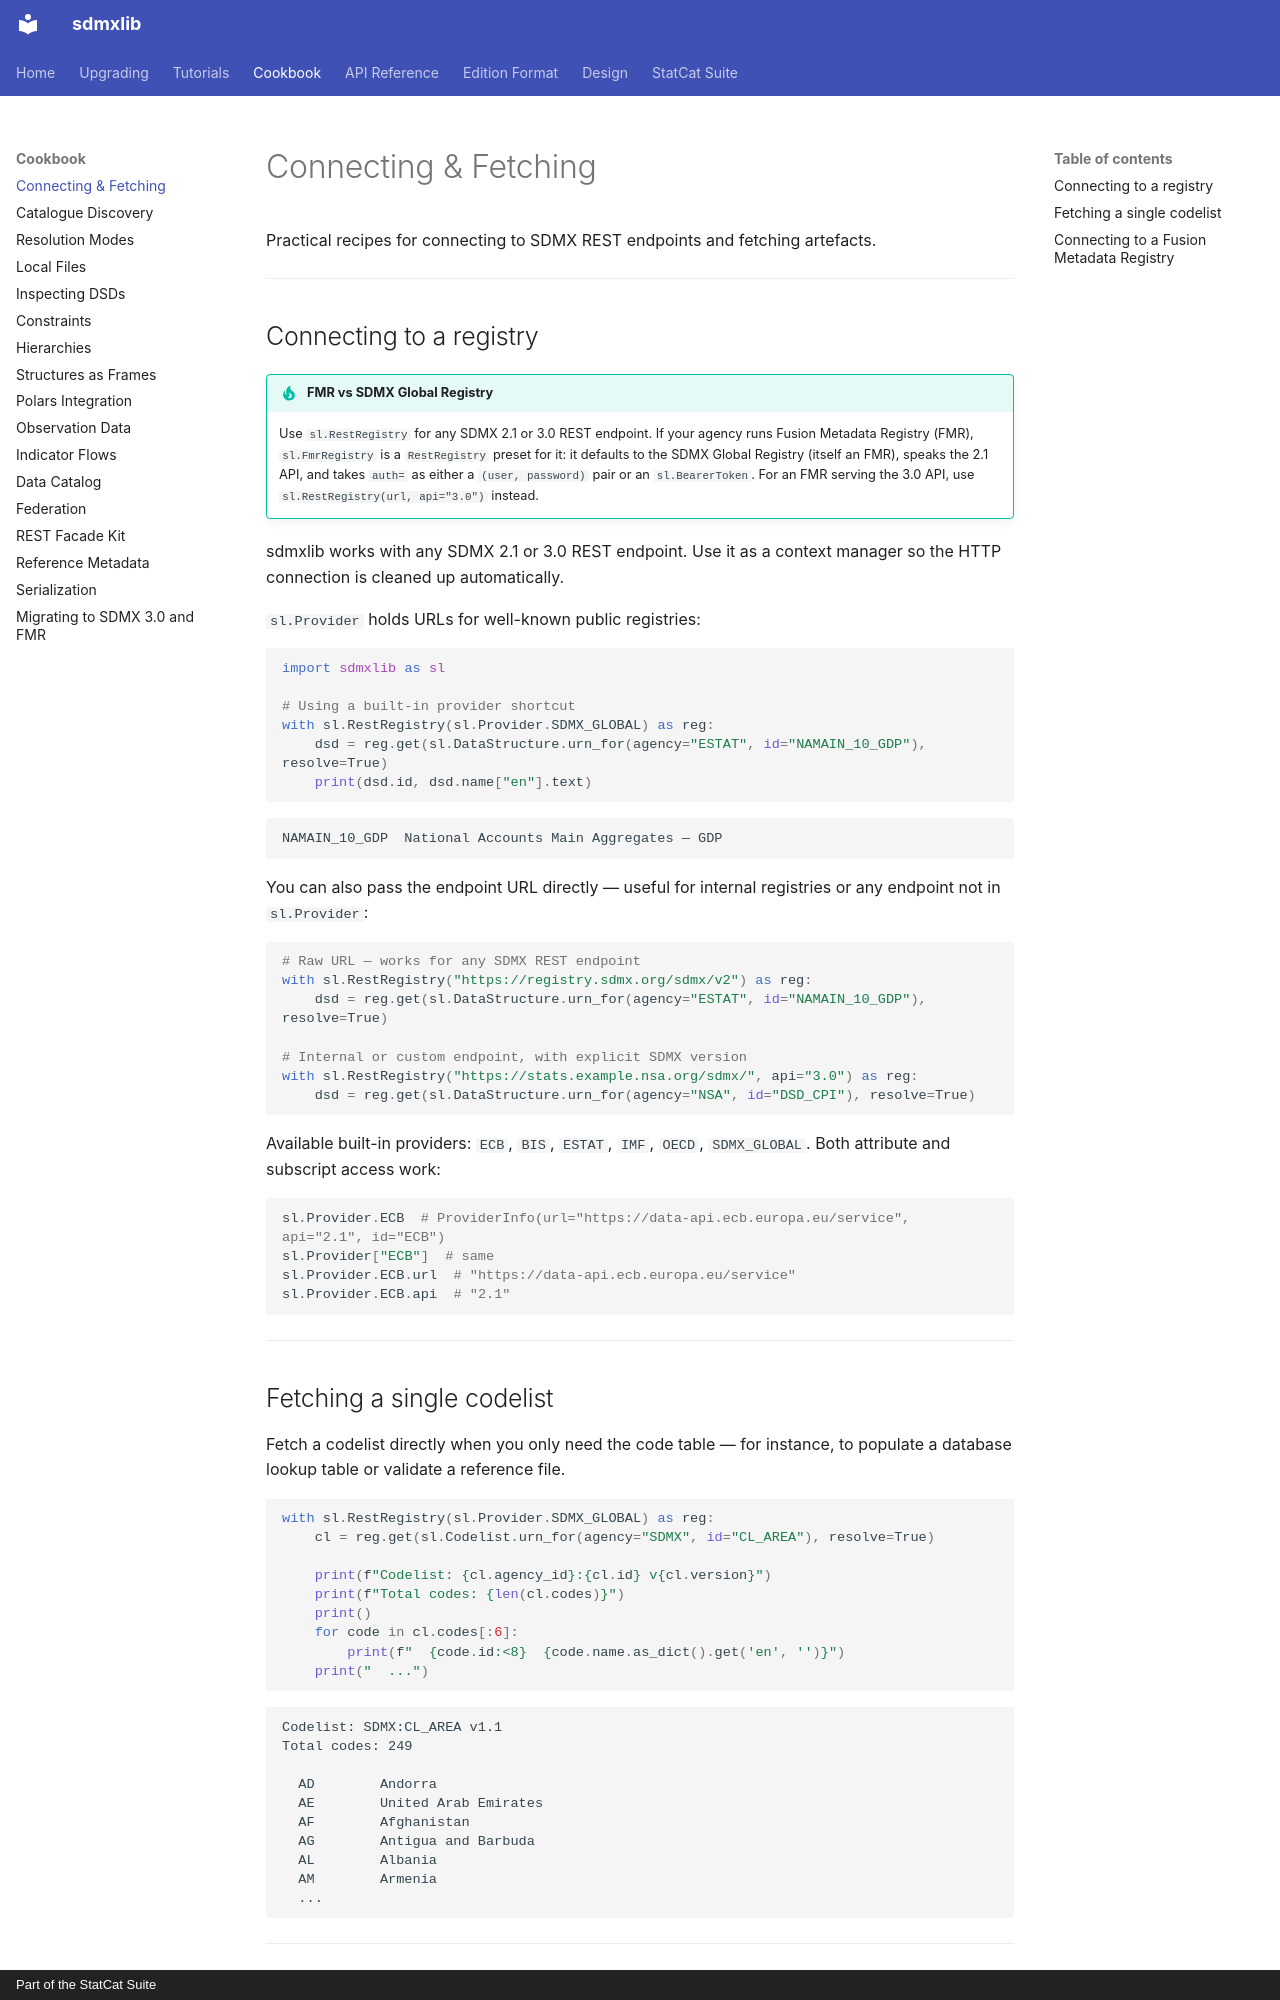

repository: StatCat-Suite/sdmxlib · page: cookbook/registry/index.html · generator: mkdocs · copyright: Part of the StatCat Suite

# Connecting & Fetching

Practical recipes for connecting to SDMX REST endpoints and fetching
artefacts.

---

## Connecting to a registry

<!-- prettier-ignore -->
!!! tip "FMR vs SDMX Global Registry"
    Use `sl.RestRegistry` for any SDMX 2.1 or 3.0 REST endpoint. If your
    agency runs Fusion Metadata Registry (FMR), `sl.FmrRegistry` is a
    `RestRegistry` preset for it: it defaults to the SDMX Global Registry
    (itself an FMR), speaks the 2.1 API, and takes `auth=` as either a
    `(user, password)` pair or an `sl.BearerToken`. For an FMR serving the 3.0
    API, use `sl.RestRegistry(url, api="3.0")` instead.

sdmxlib works with any SDMX 2.1 or 3.0 REST endpoint. Use it as a context
manager so the HTTP connection is cleaned up automatically.

`sl.Provider` holds URLs for well-known public registries:

```python
import sdmxlib as sl

# Using a built-in provider shortcut
with sl.RestRegistry(sl.Provider.SDMX_GLOBAL) as reg:
    dsd = reg.get(sl.DataStructure.urn_for(agency="ESTAT", id="NAMAIN_10_GDP"), resolve=True)
    print(dsd.id, dsd.name["en"].text)
```

```
NAMAIN_10_GDP  National Accounts Main Aggregates — GDP
```

You can also pass the endpoint URL directly — useful for internal registries or
any endpoint not in `sl.Provider`:

```python
# Raw URL — works for any SDMX REST endpoint
with sl.RestRegistry("https://registry.sdmx.org/sdmx/v2") as reg:
    dsd = reg.get(sl.DataStructure.urn_for(agency="ESTAT", id="NAMAIN_10_GDP"), resolve=True)

# Internal or custom endpoint, with explicit SDMX version
with sl.RestRegistry("https://stats.example.nsa.org/sdmx/", api="3.0") as reg:
    dsd = reg.get(sl.DataStructure.urn_for(agency="NSA", id="DSD_CPI"), resolve=True)
```

Available built-in providers: `ECB`, `BIS`, `ESTAT`, `IMF`, `OECD`,
`SDMX_GLOBAL`. Both attribute and subscript access work:

```python
sl.Provider.ECB  # ProviderInfo(url="https://data-api.ecb.europa.eu/service", api="2.1", id="ECB")
sl.Provider["ECB"]  # same
sl.Provider.ECB.url  # "https://data-api.ecb.europa.eu/service"
sl.Provider.ECB.api  # "2.1"
```

---

## Fetching a single codelist

Fetch a codelist directly when you only need the code table — for instance,
to populate a database lookup table or validate a reference file.

```python
with sl.RestRegistry(sl.Provider.SDMX_GLOBAL) as reg:
    cl = reg.get(sl.Codelist.urn_for(agency="SDMX", id="CL_AREA"), resolve=True)

    print(f"Codelist: {cl.agency_id}:{cl.id} v{cl.version}")
    print(f"Total codes: {len(cl.codes)}")
    print()
    for code in cl.codes[:6]:
        print(f"  {code.id:<8}  {code.name.as_dict().get('en', '')}")
    print("  ...")
```

```
Codelist: SDMX:CL_AREA v1.1
Total codes: 249

  AD        Andorra
  AE        United Arab Emirates
  AF        Afghanistan
  AG        Antigua and Barbuda
  AL        Albania
  AM        Armenia
  ...
```

---
